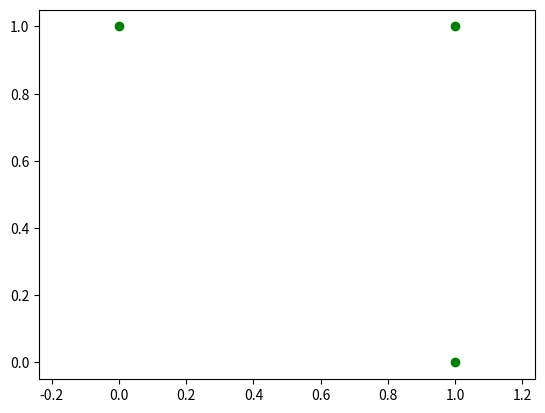

The script that saved this image:
import cmath
import matplotlib.pyplot as plt


class Point:
    def __init__(self, *args):
        if len(args)==2:
            self.x=args[0]
            self.y=args[1]
        elif len(args)==1:
            p=args[0]
            self.x=p.x
            self.y=p.y

        if len(args)==0 or len(args)>2:
            raise ValueError('les arguments doivent de longueur 1 ou 2')

    def __getitem__(self, indice):
        if indice==0:
            return self.x
        elif indice==1:
            return self.y
        elif indice>1:
            raise IndexError("l'indice doit être compris entre 0 et 1")

    def __str__(self):
        return '('+str(self.x)+','+str(self.y)+')'

    def __eq__(self, other):
        if self.x==other.x and self.y==self.y:
            return True

    def angle(self, otherpoint):
        vecteur = {'x':0,'y':0}
        vecteur.x=(otherpoint.x-self.x)
        vecteur.y=(otherpoint.y-self.y)
        return cmath.phase(complex(vecteur.x,vecteur.y))

    def distance_point(self,other):
        return cmath.sqrt((other.x-self.x)**2+(other.y-self.y)**2)


    def det(self, A, B):

        d=(A.x-self.x)*(B.y-self.y)-(B.x-self.x)*(A.y-self.y)
        return d
    '''
    Le signe du det va permettre de déterminer si le point self se situe en haut de la droite AB (si le det est >0) ou bien si le point se situe en bas de la droite (si le det est <0)
    '''

    def __lt__(self, other):
        return self<other







p=Point(1,0)
p2=Point(2,1)
p3=Point(1.5, 0)
print(p.distance_point(p2))
print(p3.det(p, p2))


class Points:
    def __init__(self,*v):
        self.l=[]
        for i in range (len(v)):
            self.l.append(Point(v[i]))

    def plot(self):
        plt.axis('equal')
        x=[i.x for i in self.l]
        y=[i.y for i in self.l]

        plt.scatter(x, y,color='green')
        plt.show()

    def extreme(self):
        x=[i.x for i in self.l]
        y = [i.y for i in self.l]
        min(x)

l= [Point(0,1),Point(1,0),Point(1,1)]
lp = Points( Point(0,1),Point(1,0),Point(1,1) )

print( lp.l[2])
lp.plot()
